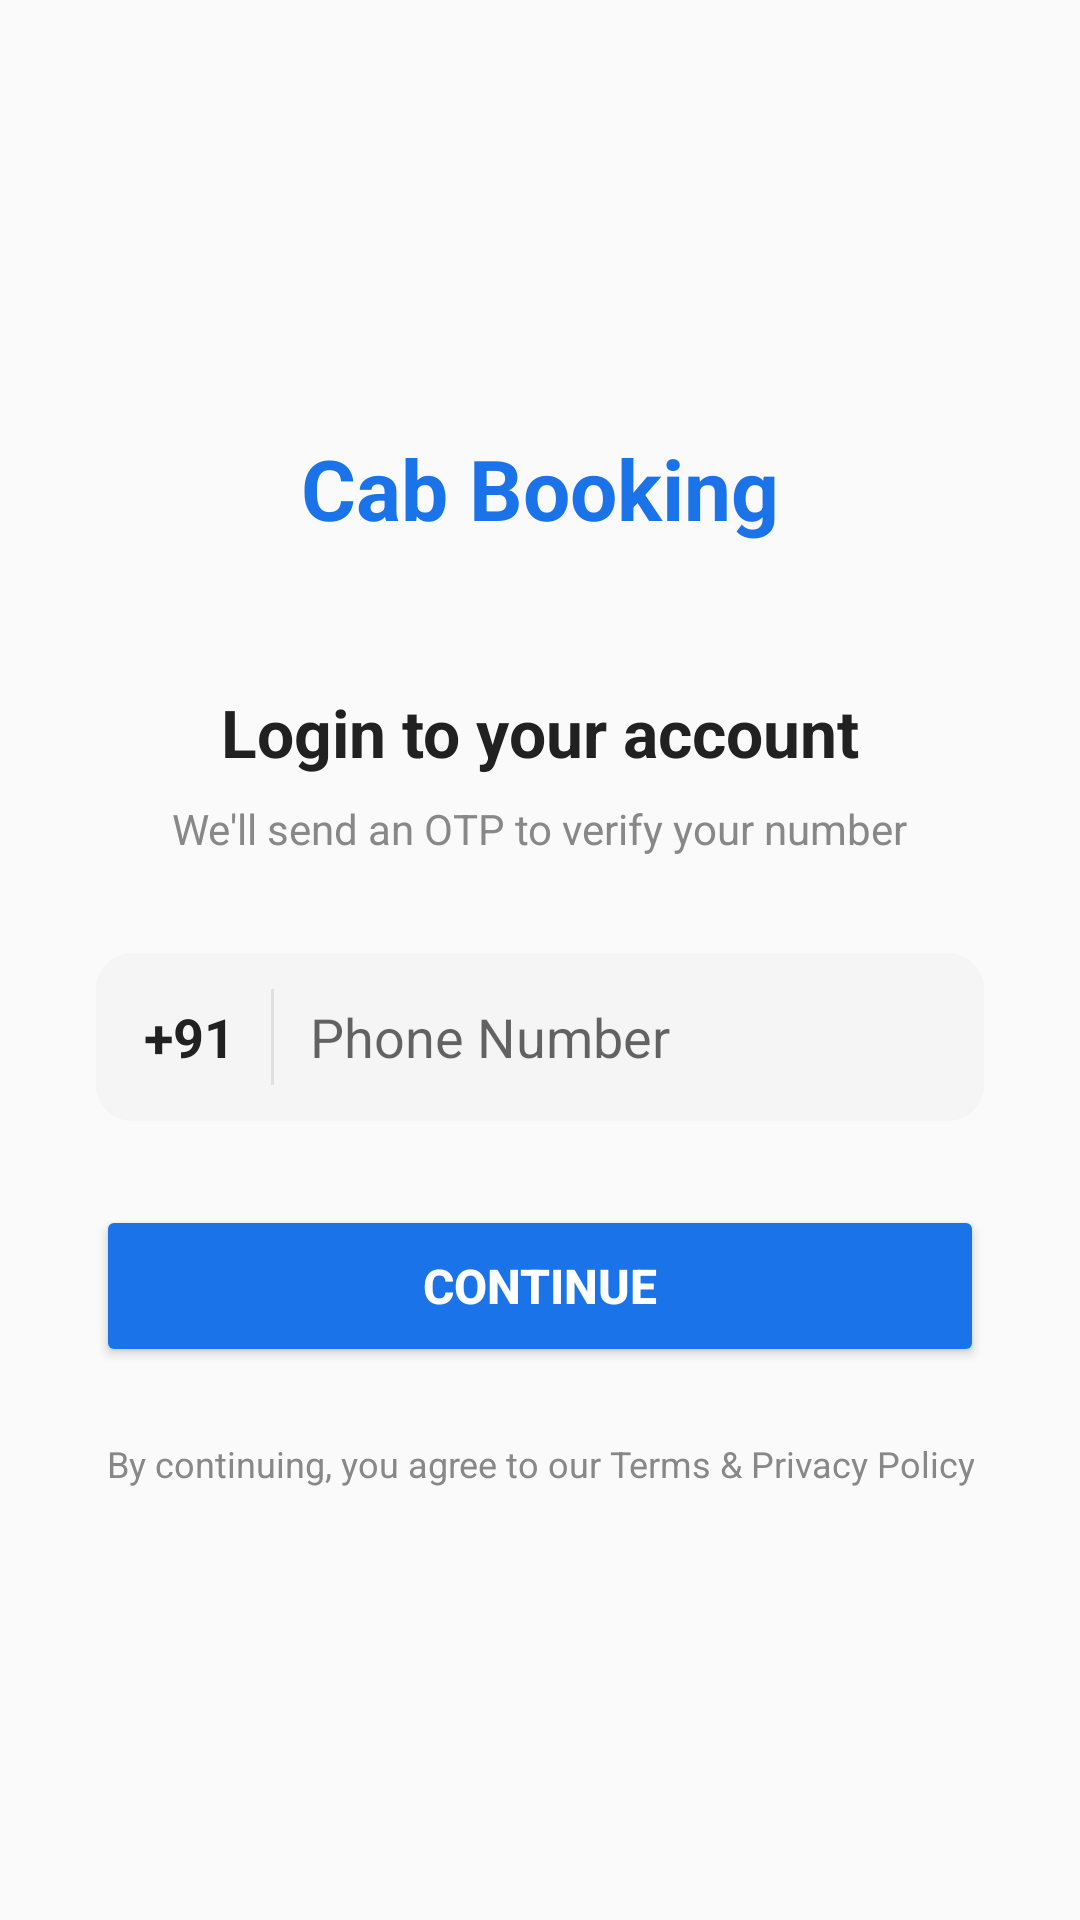

Produce the Android XML layout that renders to this screen, including the resource entries it uses.
<!-- AndroidManifest.xml: application theme Theme.CabBooking -->
<!-- res/layout/activity_login.xml -->
<?xml version="1.0" encoding="utf-8"?>
<LinearLayout xmlns:android="http://schemas.android.com/apk/res/android"
    android:layout_width="match_parent" android:layout_height="match_parent"
    android:gravity="center" android:orientation="vertical" android:padding="32dp">

    <TextView android:layout_width="wrap_content" android:layout_height="wrap_content"
        android:text="Cab Booking" android:textColor="@color/primary" android:textSize="28sp"
        android:textStyle="bold" />

    <TextView android:layout_width="wrap_content" android:layout_height="wrap_content"
        android:layout_marginTop="48dp" android:text="@string/login_title"
        android:textColor="@color/textPrimary" android:textSize="22sp" android:textStyle="bold" />

    <TextView android:layout_width="wrap_content" android:layout_height="wrap_content"
        android:layout_marginTop="8dp" android:text="We'll send an OTP to verify your number"
        android:textColor="@color/grayText" android:textSize="14sp" />

    <LinearLayout android:layout_width="match_parent" android:layout_height="56dp"
        android:layout_marginTop="32dp" android:background="@drawable/bg_input"
        android:gravity="center_vertical" android:paddingHorizontal="16dp">

        <TextView android:layout_width="wrap_content" android:layout_height="wrap_content"
            android:text="+91" android:textColor="@color/textPrimary" android:textSize="18sp"
            android:textStyle="bold" />
        <View android:layout_width="1dp" android:layout_height="32dp"
            android:layout_marginHorizontal="12dp" android:background="@color/grayMedium" />
        <EditText android:id="@+id/phoneInput" android:layout_width="0dp"
            android:layout_height="match_parent" android:layout_weight="1"
            android:background="@null" android:hint="Phone Number" android:inputType="phone"
            android:maxLength="10" android:textSize="18sp" />
    </LinearLayout>

    <Button android:id="@+id/continueBtn" android:layout_width="match_parent"
        android:layout_height="54dp" android:layout_marginTop="28dp"
        android:backgroundTint="@color/primary" android:text="@string/continue_text"
        android:textColor="@color/white" android:textSize="16sp" android:textStyle="bold" />

    <TextView android:layout_width="wrap_content" android:layout_height="wrap_content"
        android:layout_marginTop="24dp"         android:text="By continuing, you agree to our Terms &amp; Privacy Policy"
        android:textColor="@color/grayText" android:textSize="12sp" android:gravity="center" />
</LinearLayout>
<!-- resources referenced by this layout -->
<resources>
  <color name="grayMedium">#E0E0E0</color>
  <color name="grayText">#888888</color>
  <color name="primary">#1A73E8</color>
  <color name="textPrimary">#212121</color>
  <color name="white">#FFFFFF</color>
  <!-- drawable bg_input (drawable) -->
  <?xml version="1.0" encoding="utf-8"?>
  <shape xmlns:android="http://schemas.android.com/apk/res/android">
      <solid android:color="@color/grayLight"/>
      <corners android:radius="12dp"/>
  </shape>
  <string name="continue_text">Continue</string>
  <string name="login_title">Login to your account</string>
  <style name="Theme.CabBooking" parent="Theme.AppCompat.DayNight.NoActionBar">
          <item name="colorPrimary">@color/primary</item>
          <item name="colorPrimaryDark">@color/primaryDark</item>
          <item name="colorAccent">@color/accent</item>
          <item name="android:statusBarColor">@color/primary</item>
          <item name="android:navigationBarColor">@color/black</item>
      </style>
  <color name="grayLight">#F5F5F5</color>
  <color name="primaryDark">#1557B0</color>
  <color name="accent">#FF6D00</color>
  <color name="black">#000000</color>
</resources>
